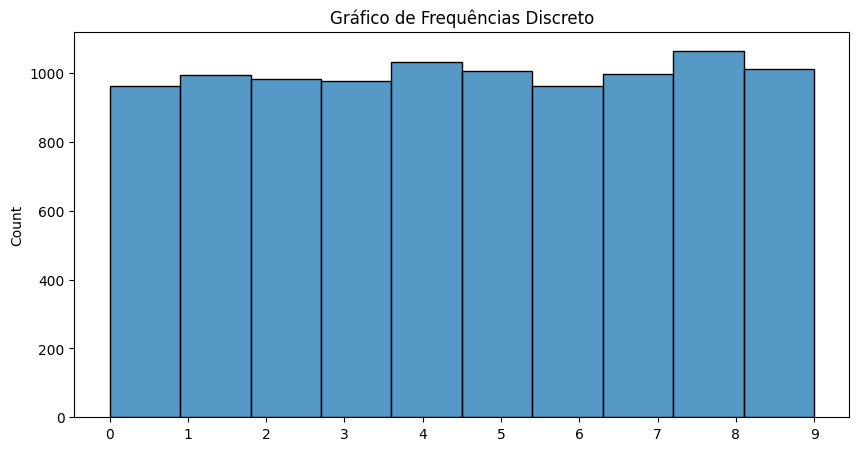
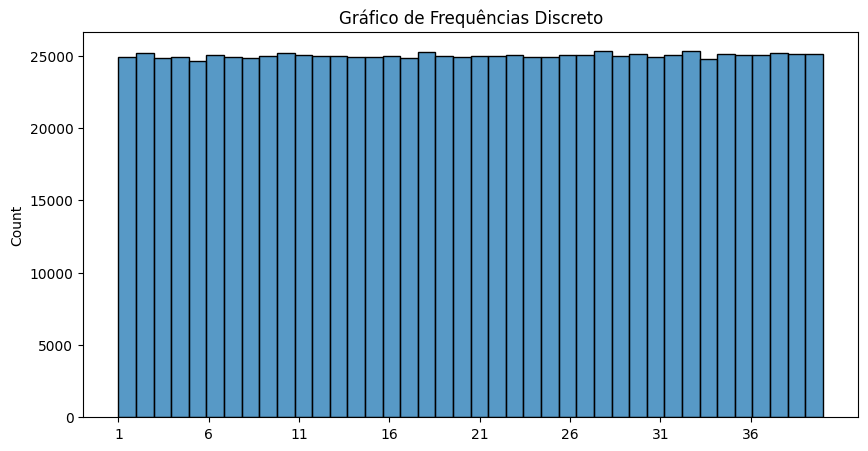
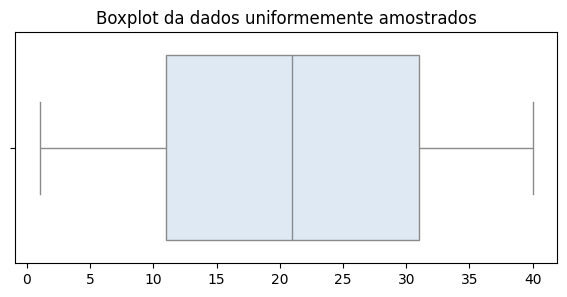
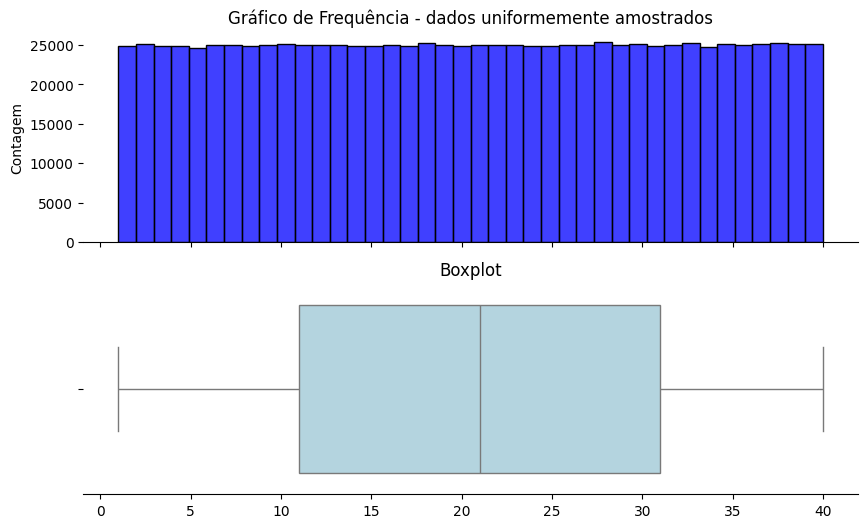
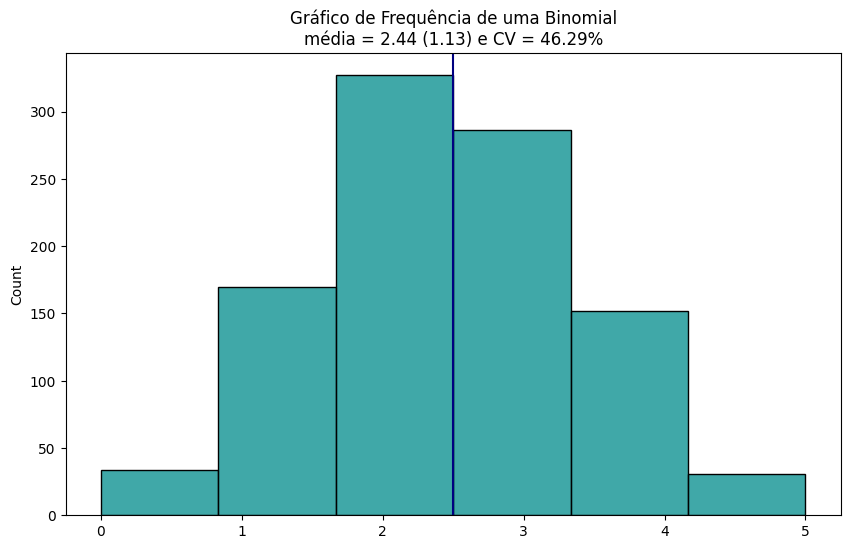
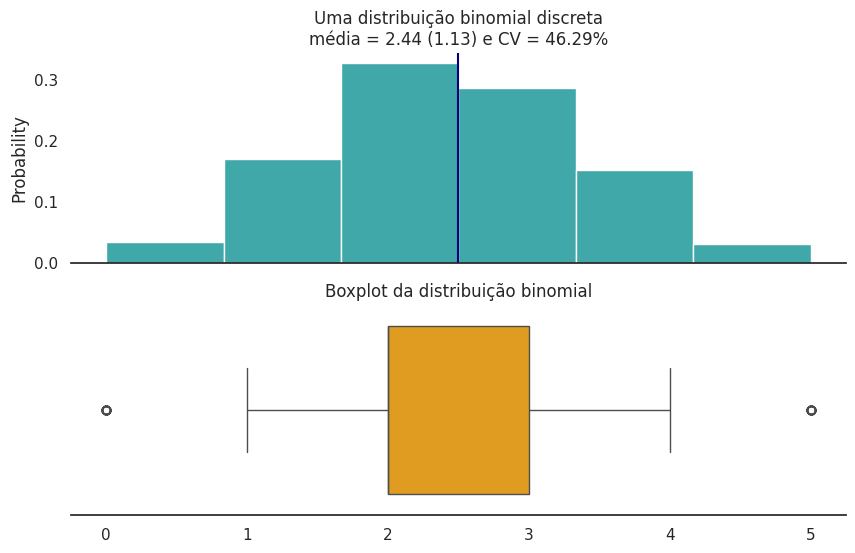

Source code (Python) for these figures, in order:
import os, sys, math
import numpy as np
import pandas as pd
import seaborn as sns
from scipy import stats

from statistics import mode

import matplotlib.pyplot as plt # matplotlib e seu alias plt
# %matplotlib inline



N = 10000
divs = 10
nums = np.random.randint(0, divs, N)

fig = plt.figure(figsize=(10,5))
ax = sns.histplot(nums, bins=divs, kde=False)
ax.set_title("Gráfico de Frequências Discreto")
ax.set_xticks(np.arange(0, divs));

# Parâmetros
mini = np.min(nums)
maxi = np.max(nums)
med = np.median(nums)
mu  = np.mean(nums)
SSD = np.std(nums)
mod = mode(nums)

f"mini, max = [{mini}-{maxi}], media = {mu:.2f} ({SSD:.2f}) mediana = {med:.2f} e moda = {mod:.2f}"



N = 1000000
divs = 40
nums = np.random.randint(1, divs+1, N)

fig = plt.figure(figsize=(10,5))
ax = sns.histplot(nums, bins=divs, kde=False)
ax.set_title("Gráfico de Frequências Discreto")
ax.set_xticks(np.arange(1, divs+1, step=5));

# Parâmetros
mini = np.min(nums)
maxi = np.max(nums)
med = np.median(nums)
mu  = np.mean(nums)
SSD = np.std(nums)
mod = mode(nums)

f"mini, max = [{mini}-{maxi}], media = {mu:.2f} ({SSD:.2f}) mediana = {med:.2f} e moda = {mod:.2f}"



plt.figure(figsize=(7,3))
sns.set_palette("Blues")
ax = sns.boxplot(x=nums)
ret = plt.title("Boxplot da dados uniformemente amostrados");

N

# Quartis

n4 = int(N/4)

mini = int( nums[0] )
q1   = int( nums[n4] )
med = int( nums[n4*2] )
q3   = int( nums[n4*3] )
maxi = int( nums[-1] )

f"mínimo {mini}, Q1 {q1}, mediana {med}, Q3 {q3}, máximo {maxi}"



mini, q1, med, q2, maxi = np.quantile(nums, [0, 0.25, 0.5, 0.75, 1])
f"mínimo {mini}, Q1 {q1}, mediana {med}, Q3 {q3}, máximo {maxi}"



import seaborn as sns
import matplotlib.pyplot as plt # matplotlib e seu alias plt

# Set up the matplotlib figure
f, axes = plt.subplots(2, 1, figsize=(10,6), sharex=True)
sns.despine(left=True)

ax = sns.histplot(nums, bins=divs, kde=False, color='blue', ax=axes[0])
ax.set_ylabel("Contagem")
ax.set_title("Gráfico de Frequência - dados uniformemente amostrados")

ax = sns.boxplot(x=nums, ax=axes[1], color='lightblue')
ax.set_title("Boxplot")

# plt.tight_layout()



0.5 * 0.5 * 0.5 * 0.5 * 0.5

np.round( (0.5 ** 5)*100, 2)

f"A probabilidade de se obter CCCCC = {(0.5 ** 5)*100:.3f}%"



# muito raro: ~  1 / 1000
p_raro = 0.5 ** 5

f"A probabilidade de se obter CCCCC 2 vezes seguidas = {p_raro*p_raro*100:.3f}%"





n = 5    # moedas = [5C, 4C, .... 0C]
p = 0.5  # moedas não são viciadas p(cara) = p(coroa) = .5
N = 1000
jogo = np.random.binomial(n, p, N)

mu  = np.mean(jogo)
SSD = np.std(jogo)
# coeficiente de variação = SD/media
VC = SSD/mu

fig = plt.figure(figsize=(10,6))
ax = sns.histplot(jogo, bins=n+1, kde=False, stat="count", color="darkcyan")

ax.axvline(n*p, color='navy')
ax.set_title("Gráfico de Frequência de uma Binomial\nmédia = %.2f (%.2f) e CV = %.2f%%"%(mu, SSD, VC*100));



sns.set(style="white", palette="muted", color_codes=True)

# Set up the matplotlib figure
f, axes = plt.subplots(2, 1, figsize=(10,6), sharex=True)
sns.despine(left=True)


ax = sns.histplot(jogo, bins=n+1, kde=False, stat="probability", color="darkcyan", ax=axes[0])
ax.axvline(n*p, color='navy')
ax.set_title("Uma distribuição binomial discreta\nmédia = %.2f (%.2f) e CV = %.2f%%"%(mu, SSD, VC*100));

ax = sns.boxplot(x=jogo, color='orange', ax=axes[1])
ax.set_title("Boxplot da distribuição binomial");

